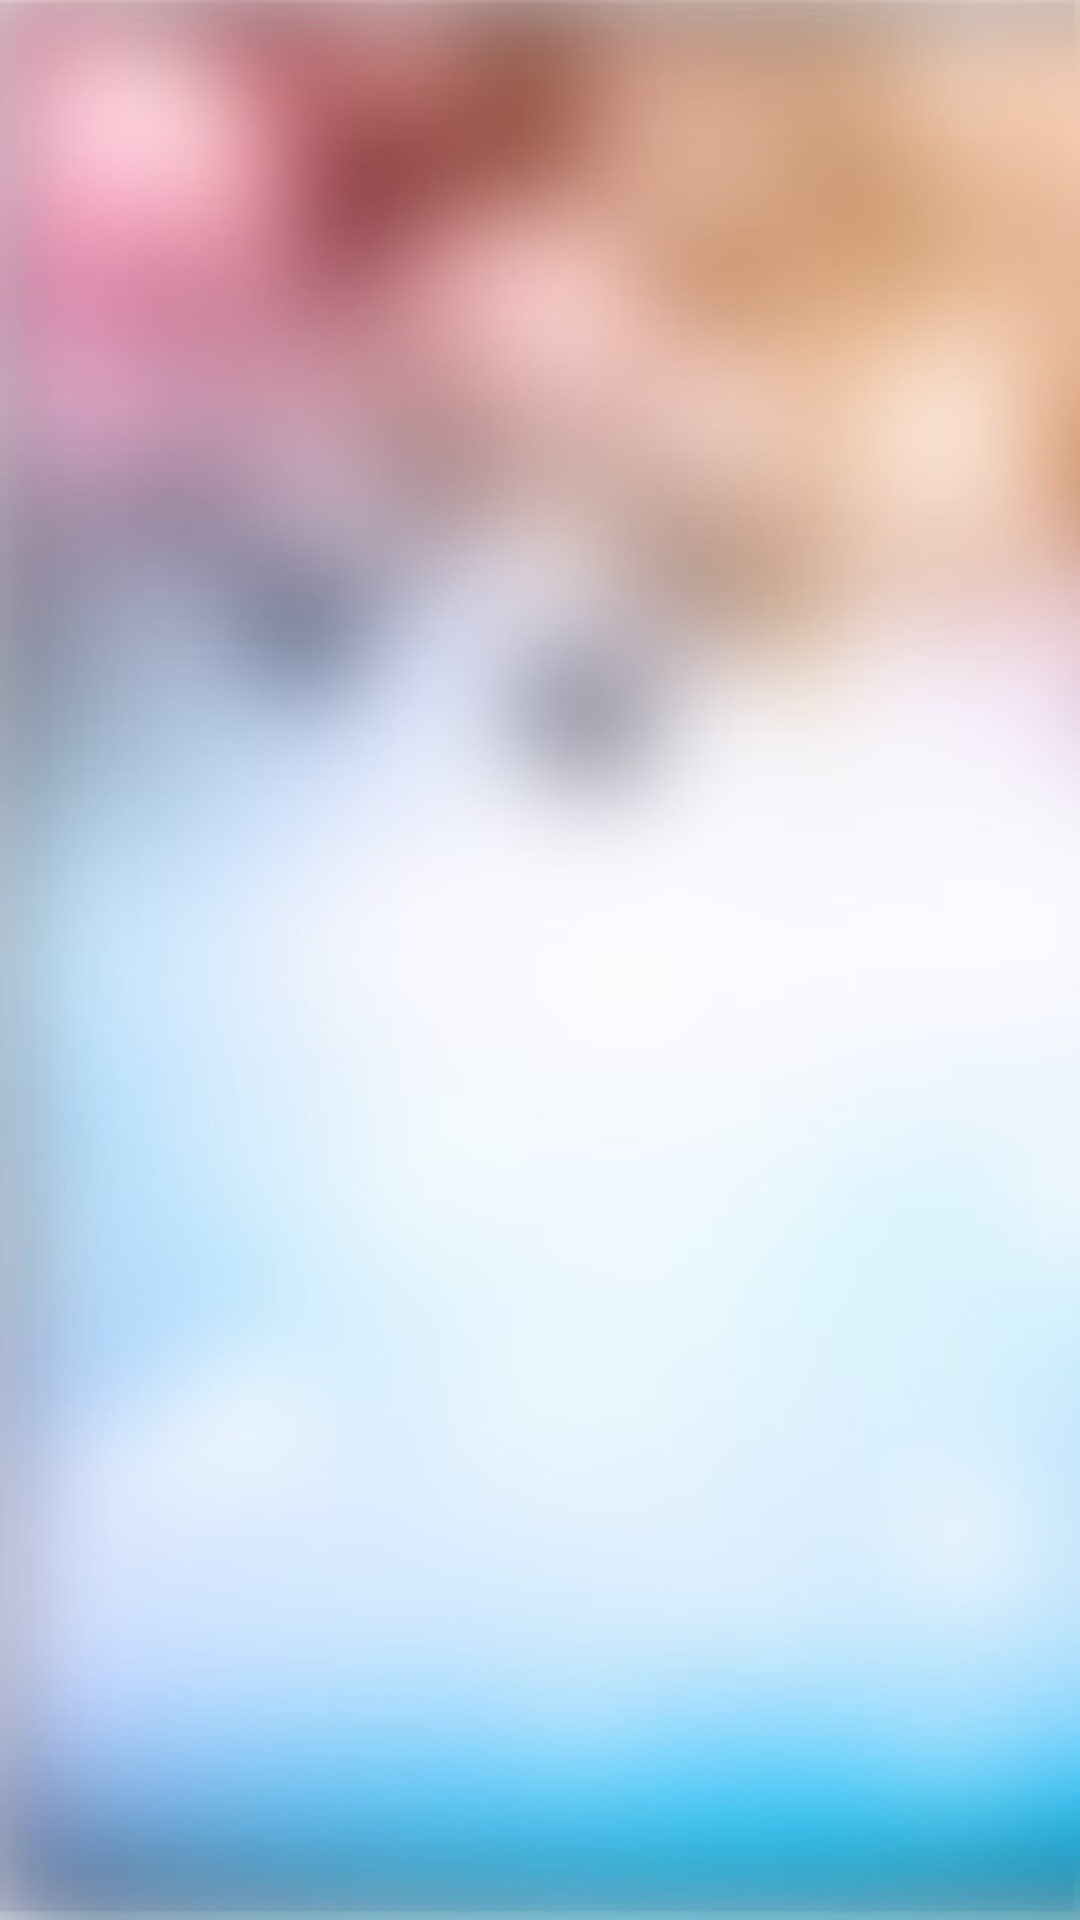

This screen was rendered from an Android layout file. Write that file and the resources it references.
<!-- AndroidManifest.xml: application theme AppTheme -->
<!-- res/layout/activity_main.xml -->
<?xml version="1.0" encoding="utf-8"?>
<android.support.constraint.ConstraintLayout xmlns:android="http://schemas.android.com/apk/res/android"
    xmlns:app="http://schemas.android.com/apk/res-auto"
    xmlns:tools="http://schemas.android.com/tools"
    android:layout_width="match_parent"
    android:layout_height="match_parent"
    tools:context="com.sike.xv.MainActivity"
    android:background="@drawable/background">

    <android.support.v7.widget.Toolbar
        android:id="@+id/toolbar"
        android:layout_width="0dp"
        android:layout_height="wrap_content"
        android:minHeight="?attr/actionBarSize"
        android:theme="?attr/actionBarTheme"
        app:layout_constraintBottom_toBottomOf="parent"
        app:layout_constraintHorizontal_bias="0.0"
        app:layout_constraintLeft_toLeftOf="parent"
        app:layout_constraintRight_toRightOf="parent"
        app:layout_constraintTop_toTopOf="parent"
        app:layout_constraintVertical_bias="0.0" />

    <LinearLayout
        android:layout_width="200dp"
        android:layout_height="495dp"
        android:layout_marginBottom="8dp"
        android:layout_marginTop="8dp"
        android:gravity="center"
        android:orientation="vertical"
        app:layout_constraintBottom_toBottomOf="parent"
        app:layout_constraintLeft_toRightOf="@+id/toolbar"
        app:layout_constraintRight_toLeftOf="@+id/toolbar"
        app:layout_constraintTop_toTopOf="@+id/toolbar">

        <Button
            android:id="@+id/start"
            android:layout_width="match_parent"
            android:layout_height="75dp"
            android:layout_marginBottom="8dp"
            android:background="#856ab4"
            android:text="Начать игру"
            android:textColor="@android:color/background_light"
            android:textSize="18sp" />

        <Button
            android:id="@+id/stat"
            android:layout_width="match_parent"
            android:layout_height="75dp"
            android:layout_marginBottom="8dp"
            android:background="#856ab4"
            android:text="Статистика"
            android:textColor="@android:color/background_light"
            android:textSize="18sp" />

        <Button
            android:id="@+id/pref"
            android:layout_width="match_parent"
            android:layout_height="75dp"
            android:layout_marginBottom="8dp"
            android:background="#856ab4"
            android:text="Настройки"
            android:textColor="@android:color/background_light"
            android:textSize="18sp" />

        <Button
            android:id="@+id/exit"
            android:layout_width="match_parent"
            android:layout_height="75dp"
            android:layout_marginBottom="8dp"
            android:background="#856ab4"
            android:text="Выход"
            android:textColor="@android:color/background_light"
            android:textSize="18sp" />
    </LinearLayout>

    <Button
        android:id="@+id/info"
        android:layout_width="49dp"
        android:layout_height="48dp"
        android:layout_marginEnd="16dp"
        android:layout_marginRight="0dp"
        android:layout_marginTop="0dp"
        android:background="@drawable/ic_error_outline_black_36dp"
        app:layout_constraintRight_toRightOf="parent"
        app:layout_constraintTop_toTopOf="parent" />
</android.support.constraint.ConstraintLayout>
<!-- resources referenced by this layout -->
<resources>
  <!-- drawable background: jpg bitmap (drawable, 14821 bytes) -->
  <style name="AppTheme" parent="Theme.AppCompat.Light.DarkActionBar">
          
          <item name="colorPrimary">@color/colorPrimary</item>
          <item name="colorPrimaryDark">@color/colorPrimaryDark</item>
          <item name="colorAccent">@color/colorAccent</item>
      </style>
  <color name="colorPrimary">#3F51B5</color>
  <color name="colorPrimaryDark">#303F9F</color>
  <color name="colorAccent">#ff4081</color>
</resources>
